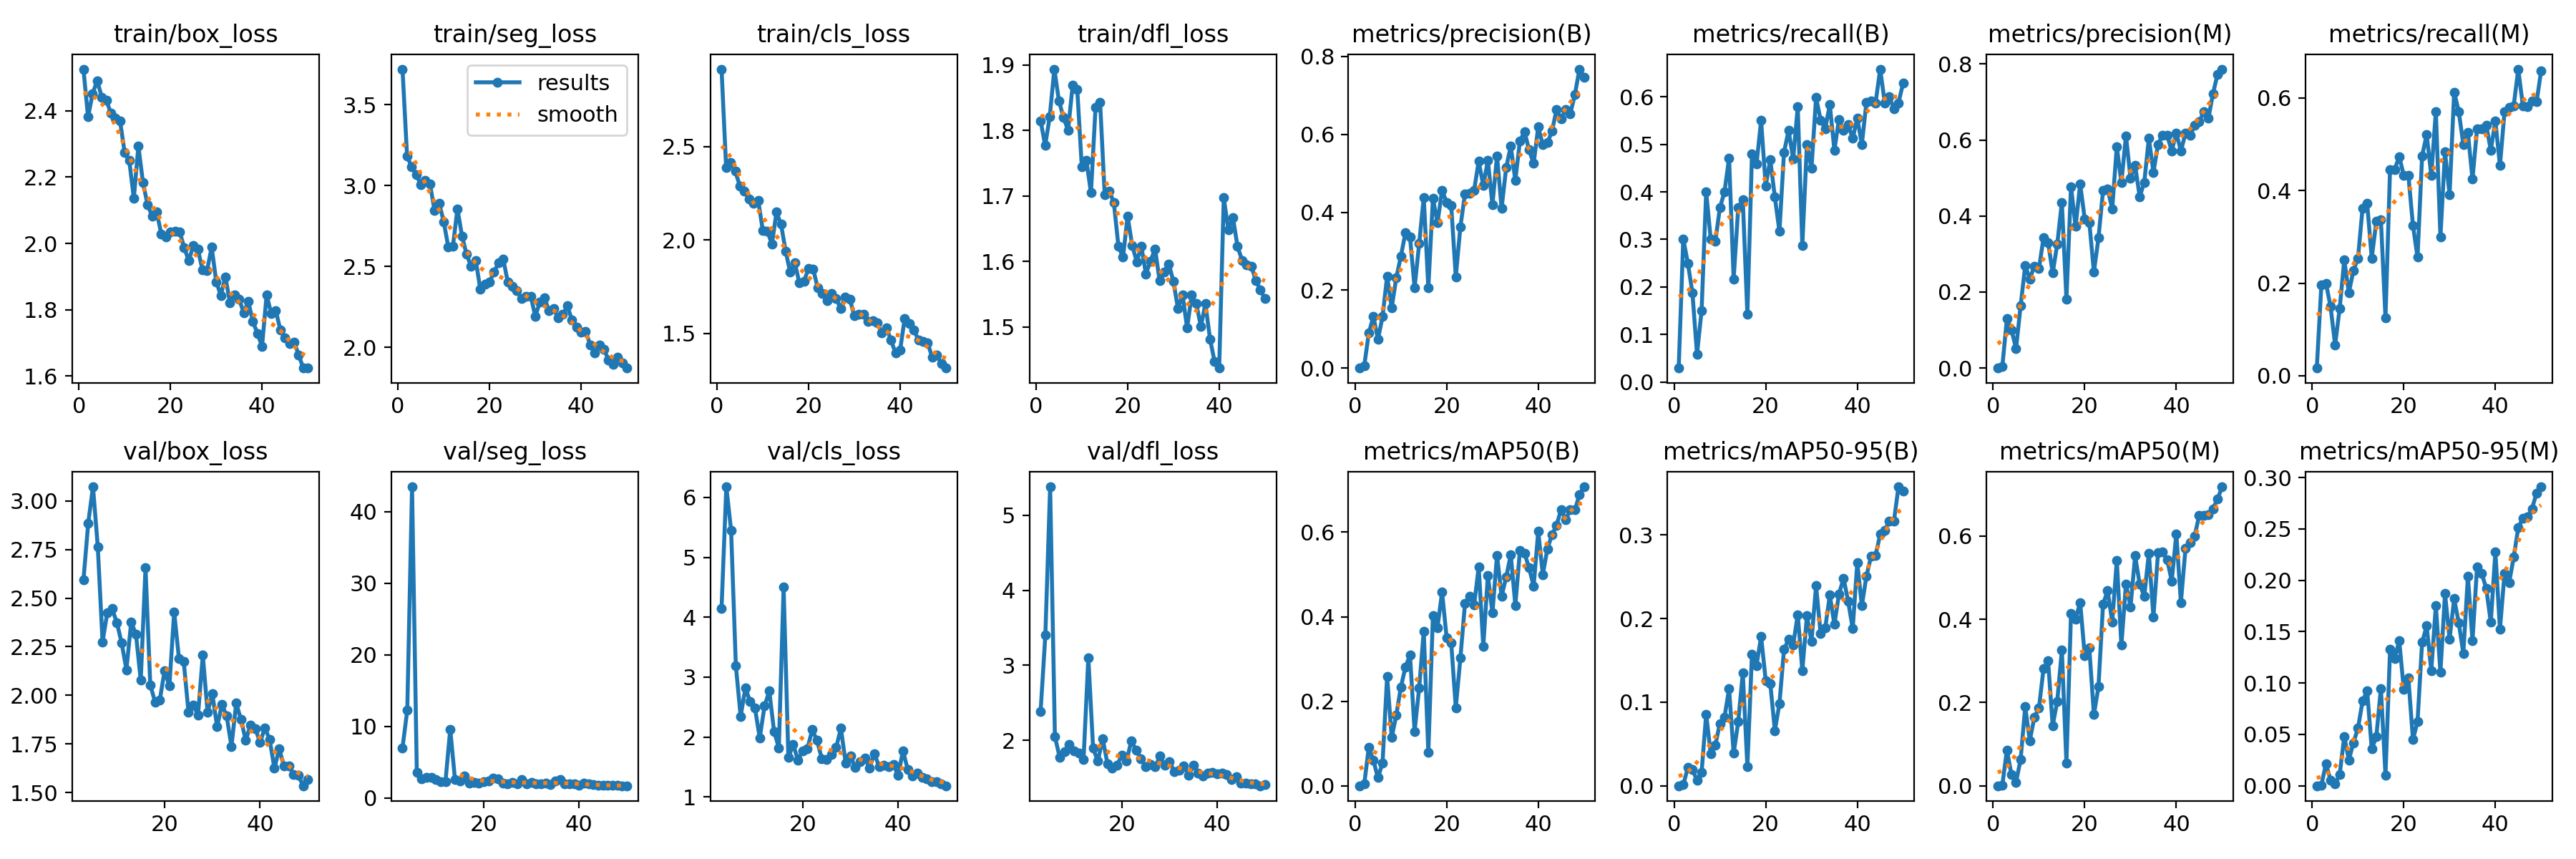

Values plotted in this chart, from the file beside it:
epoch, time, train/box_loss, train/seg_loss, train/cls_loss, train/dfl_loss, metrics/precision(B), metrics/recall(B), metrics/mAP50(B), metrics/mAP50-95(B), metrics/precision(M), metrics/recall(M), metrics/mAP50(M), metrics/mAP50-95(M), val/box_loss, val/seg_loss, val/cls_loss, val/dfl_loss, lr/pg0, lr/pg1, lr/pg2
1, 11.29, 2.526, 3.719, 2.915, 1.815, 0.00011, 0.02917, 6e-05, 1e-05, 7e-05, 0.01667, 3e-05, 1e-05, nan, nan, nan, nan, 0.07041, 0.003321, 0.003321
2, 20.69, 2.381, 3.182, 2.389, 1.777, 0.00577, 0.3008, 0.00378, 0.00108, 0.00374, 0.1958, 0.00183, 0.00049, nan, nan, nan, nan, 0.04031, 0.006552, 0.006552
3, 29.59, 2.452, 3.115, 2.417, 1.821, 0.08999, 0.25, 0.09119, 0.02175, 0.1298, 0.2, 0.08541, 0.02147, 2.592, 6.99, 4.152, 2.389, 0.01007, 0.00965, 0.00965
4, 38.48, 2.491, 3.069, 2.369, 1.894, 0.1326, 0.1875, 0.06, 0.01932, 0.1004, 0.15, 0.02676, 0.00562, 2.886, 12.25, 6.178, 3.406, 0.009491, 0.009491, 0.009491
5, 47.4, 2.441, 3.005, 2.289, 1.846, 0.0742, 0.05833, 0.01906, 0.00647, 0.05124, 0.06667, 0.00867, 0.00175, 3.072, 43.47, 5.451, 5.38, 0.009291, 0.009291, 0.009291
6, 56.15, 2.432, 3.033, 2.262, 1.82, 0.1318, 0.15, 0.05401, 0.0159, 0.1644, 0.1458, 0.06378, 0.01107, 2.764, 3.535, 3.186, 2.05, 0.009091, 0.009091, 0.009091
7, 64.9, 2.392, 3.009, 2.218, 1.8, 0.236, 0.4, 0.2587, 0.08546, 0.2694, 0.25, 0.1897, 0.04795, 2.276, 2.7, 2.347, 1.774, 0.008891, 0.008891, 0.008891
8, 73.69, 2.378, 2.846, 2.197, 1.869, 0.155, 0.3, 0.1147, 0.03812, 0.2346, 0.1792, 0.1084, 0.02512, 2.426, 2.864, 2.82, 1.854, 0.008692, 0.008692, 0.008692
9, 82.55, 2.369, 2.891, 2.213, 1.863, 0.2314, 0.2958, 0.1669, 0.04868, 0.2684, 0.2278, 0.1646, 0.04192, 2.445, 2.899, 2.588, 1.941, 0.008492, 0.008492, 0.008492
10, 91.41, 2.274, 2.777, 2.052, 1.745, 0.2869, 0.3667, 0.2333, 0.07462, 0.2612, 0.2542, 0.1867, 0.05616, 2.374, 2.56, 2.484, 1.855, 0.008292, 0.008292, 0.008292
11, 100.5, 2.25, 2.621, 2.048, 1.754, 0.3473, 0.4, 0.2808, 0.08188, 0.3433, 0.3625, 0.2812, 0.08235, 2.27, 2.268, 1.985, 1.827, 0.008092, 0.008092, 0.008092
12, 109.4, 2.137, 2.624, 1.978, 1.705, 0.3366, 0.4708, 0.3094, 0.1159, 0.3307, 0.3726, 0.2999, 0.09262, 2.132, 2.265, 2.516, 1.75, 0.007892, 0.007892, 0.007892
13, 118.2, 2.293, 2.855, 2.149, 1.835, 0.2061, 0.2167, 0.1287, 0.03877, 0.2501, 0.2542, 0.1443, 0.03579, 2.377, 9.573, 2.766, 3.102, 0.007693, 0.007693, 0.007693
14, 126.9, 2.183, 2.687, 2.084, 1.843, 0.3196, 0.3667, 0.2317, 0.07647, 0.3264, 0.3333, 0.2031, 0.04782, 2.314, 2.516, 2.096, 1.894, 0.007493, 0.007493, 0.007493
15, 135.5, 2.117, 2.574, 1.94, 1.702, 0.4384, 0.3833, 0.3656, 0.1347, 0.436, 0.3375, 0.3254, 0.09472, 2.078, 2.345, 1.821, 1.723, 0.007293, 0.007293, 0.007293
16, 144, 2.082, 2.499, 1.827, 1.708, 0.2059, 0.1417, 0.07841, 0.02302, 0.1817, 0.125, 0.05425, 0.01047, 2.655, 3.103, 4.5, 2.026, 0.007093, 0.007093, 0.007093
17, 152.9, 2.094, 2.538, 1.879, 1.69, 0.4356, 0.4792, 0.4025, 0.1574, 0.477, 0.4458, 0.4137, 0.1325, 2.053, 2.055, 1.659, 1.69, 0.006893, 0.006893, 0.006893
18, 161.8, 2.028, 2.358, 1.77, 1.623, 0.3732, 0.459, 0.3746, 0.1439, 0.3723, 0.4458, 0.4007, 0.1235, 1.966, 2.167, 1.877, 1.635, 0.006694, 0.006694, 0.006694
19, 170.4, 2.019, 2.391, 1.78, 1.607, 0.4565, 0.55, 0.4584, 0.1785, 0.4843, 0.4734, 0.4404, 0.1412, 1.977, 2.015, 1.615, 1.672, 0.006494, 0.006494, 0.006494
20, 179.3, 2.035, 2.405, 1.847, 1.67, 0.4251, 0.4128, 0.35, 0.1259, 0.392, 0.4333, 0.3126, 0.09391, 2.128, 2.276, 1.773, 1.798, 0.006294, 0.006294, 0.006294
21, 188.3, 2.037, 2.466, 1.845, 1.625, 0.4168, 0.4676, 0.3375, 0.1225, 0.3828, 0.4333, 0.3306, 0.1047, 2.048, 2.383, 1.809, 1.727, 0.006094, 0.006094, 0.006094
22, 197.5, 2.036, 2.524, 1.744, 1.6, 0.2344, 0.3891, 0.1849, 0.06598, 0.2528, 0.325, 0.1707, 0.04501, 2.428, 2.786, 2.123, 1.991, 0.005895, 0.005895, 0.005895
23, 206.6, 1.987, 2.546, 1.712, 1.623, 0.3625, 0.3167, 0.3022, 0.09812, 0.3423, 0.2559, 0.2381, 0.06251, 2.191, 2.639, 1.942, 1.874, 0.005695, 0.005695, 0.005695
24, 215.7, 1.948, 2.402, 1.677, 1.581, 0.4471, 0.4833, 0.4308, 0.163, 0.4672, 0.475, 0.4366, 0.1396, 2.175, 2.022, 1.64, 1.756, 0.005495, 0.005495, 0.005495
25, 224.8, 1.994, 2.376, 1.715, 1.601, 0.4494, 0.5292, 0.4476, 0.1749, 0.4711, 0.5208, 0.4684, 0.1556, 1.915, 1.921, 1.631, 1.654, 0.005295, 0.005295, 0.005295
26, 233.9, 1.982, 2.35, 1.688, 1.619, 0.4566, 0.4692, 0.4275, 0.1683, 0.4185, 0.4333, 0.3933, 0.1122, 1.952, 2.159, 1.71, 1.683, 0.005095, 0.005095, 0.005095
27, 243.3, 1.92, 2.303, 1.633, 1.57, 0.5311, 0.5792, 0.5175, 0.2047, 0.5827, 0.5708, 0.5414, 0.1752, 1.899, 1.988, 1.822, 1.645, 0.004896, 0.004896, 0.004896
28, 252.3, 1.918, 2.314, 1.696, 1.584, 0.4691, 0.2875, 0.33, 0.1378, 0.4875, 0.3, 0.3374, 0.1104, 2.206, 2.569, 2.147, 1.79, 0.004696, 0.004696, 0.004696
29, 261.2, 1.989, 2.317, 1.683, 1.597, 0.5333, 0.5, 0.4974, 0.2031, 0.6109, 0.4833, 0.4847, 0.187, 1.914, 1.984, 1.567, 1.671, 0.004496, 0.004496, 0.004496
30, 270.1, 1.885, 2.192, 1.595, 1.57, 0.4193, 0.45, 0.4089, 0.1727, 0.4997, 0.3917, 0.4296, 0.1428, 2.008, 2.179, 1.68, 1.719, 0.004296, 0.004296, 0.004296
31, 278.9, 1.843, 2.279, 1.602, 1.528, 0.5448, 0.5984, 0.5456, 0.2392, 0.5328, 0.613, 0.5522, 0.182, 1.838, 1.917, 1.497, 1.585, 0.004097, 0.004097, 0.004097
32, 287.5, 1.899, 2.307, 1.601, 1.55, 0.4104, 0.551, 0.4488, 0.1817, 0.4509, 0.5708, 0.4842, 0.1586, 1.954, 1.931, 1.587, 1.6, 0.003897, 0.003897, 0.003897
33, 296.2, 1.821, 2.225, 1.565, 1.499, 0.5145, 0.5333, 0.4934, 0.1887, 0.4888, 0.5, 0.455, 0.1289, 1.893, 2.057, 1.647, 1.662, 0.003697, 0.003697, 0.003697
34, 305, 1.844, 2.238, 1.566, 1.549, 0.5698, 0.5833, 0.5467, 0.228, 0.6042, 0.525, 0.559, 0.2038, 1.738, 1.816, 1.486, 1.533, 0.003497, 0.003497, 0.003497
35, 313.8, 1.832, 2.181, 1.556, 1.536, 0.482, 0.4875, 0.427, 0.193, 0.5145, 0.425, 0.4052, 0.1411, 1.96, 2.322, 1.725, 1.671, 0.003297, 0.003297, 0.003297
36, 322.7, 1.791, 2.203, 1.503, 1.501, 0.5827, 0.5526, 0.5561, 0.2291, 0.5887, 0.5333, 0.5593, 0.2131, 1.875, 2.562, 1.509, 1.567, 0.003098, 0.003098, 0.003098
37, 331.3, 1.824, 2.256, 1.531, 1.536, 0.6072, 0.5292, 0.5504, 0.2482, 0.612, 0.5333, 0.5615, 0.2069, 1.769, 1.924, 1.533, 1.524, 0.002898, 0.002898, 0.002898
38, 340, 1.764, 2.169, 1.464, 1.482, 0.5601, 0.5417, 0.5155, 0.221, 0.6114, 0.5417, 0.5423, 0.1921, 1.847, 1.943, 1.501, 1.562, 0.002698, 0.002698, 0.002698
39, 349, 1.728, 2.126, 1.395, 1.447, 0.5253, 0.5125, 0.4724, 0.1878, 0.5713, 0.4875, 0.4918, 0.1593, 1.829, 1.956, 1.537, 1.573, 0.002498, 0.002498, 0.002498
40, 357.6, 1.69, 2.095, 1.412, 1.437, 0.6189, 0.555, 0.6018, 0.2665, 0.6184, 0.55, 0.6052, 0.2276, 1.758, 1.791, 1.357, 1.553, 0.002299, 0.002299, 0.002299
41, 381.9, 1.845, 2.097, 1.581, 1.697, 0.5737, 0.5, 0.4997, 0.2153, 0.571, 0.4542, 0.4403, 0.1524, 1.834, 2.026, 1.773, 1.561, 0.002099, 0.002099, 0.002099
42, 391, 1.789, 2.016, 1.552, 1.648, 0.5785, 0.5889, 0.5606, 0.2509, 0.6173, 0.5708, 0.5695, 0.2069, 1.773, 1.923, 1.457, 1.544, 0.001899, 0.001899, 0.001899
43, 400.1, 1.797, 1.965, 1.517, 1.668, 0.6079, 0.5917, 0.5937, 0.2741, 0.6115, 0.5792, 0.5838, 0.1974, 1.625, 1.874, 1.349, 1.474, 0.001699, 0.001699, 0.001699
44, 409.3, 1.739, 2.016, 1.467, 1.623, 0.6636, 0.5875, 0.6168, 0.2757, 0.638, 0.5833, 0.5997, 0.2224, 1.726, 1.776, 1.393, 1.515, 0.001499, 0.001499, 0.001499
45, 418.4, 1.716, 1.988, 1.456, 1.602, 0.6408, 0.6583, 0.6537, 0.3006, 0.6481, 0.6625, 0.6499, 0.2511, 1.636, 1.71, 1.327, 1.432, 0.0013, 0.0013, 0.0013
46, 427.3, 1.697, 1.921, 1.45, 1.595, 0.6633, 0.5875, 0.6298, 0.3057, 0.6742, 0.5833, 0.6492, 0.2603, 1.639, 1.707, 1.298, 1.431, 0.0011, 0.0011, 0.0011
47, 435.9, 1.703, 1.894, 1.372, 1.593, 0.6531, 0.6, 0.6539, 0.3164, 0.6567, 0.5819, 0.6518, 0.2616, 1.594, 1.713, 1.253, 1.422, 0.0009, 0.0009, 0.0009
48, 444.6, 1.663, 1.937, 1.383, 1.571, 0.7017, 0.575, 0.653, 0.3162, 0.7215, 0.5937, 0.6652, 0.2697, 1.59, 1.717, 1.25, 1.422, 0.0007002, 0.0007002, 0.0007002
49, 453.5, 1.624, 1.903, 1.337, 1.557, 0.7676, 0.5875, 0.6884, 0.3575, 0.773, 0.5917, 0.6887, 0.2849, 1.535, 1.687, 1.216, 1.396, 0.0005005, 0.0005005, 0.0005005
50, 462.2, 1.625, 1.872, 1.315, 1.543, 0.7473, 0.6284, 0.7074, 0.3521, 0.7863, 0.6594, 0.718, 0.2909, 1.568, 1.69, 1.187, 1.414, 0.0003007, 0.0003007, 0.0003007
